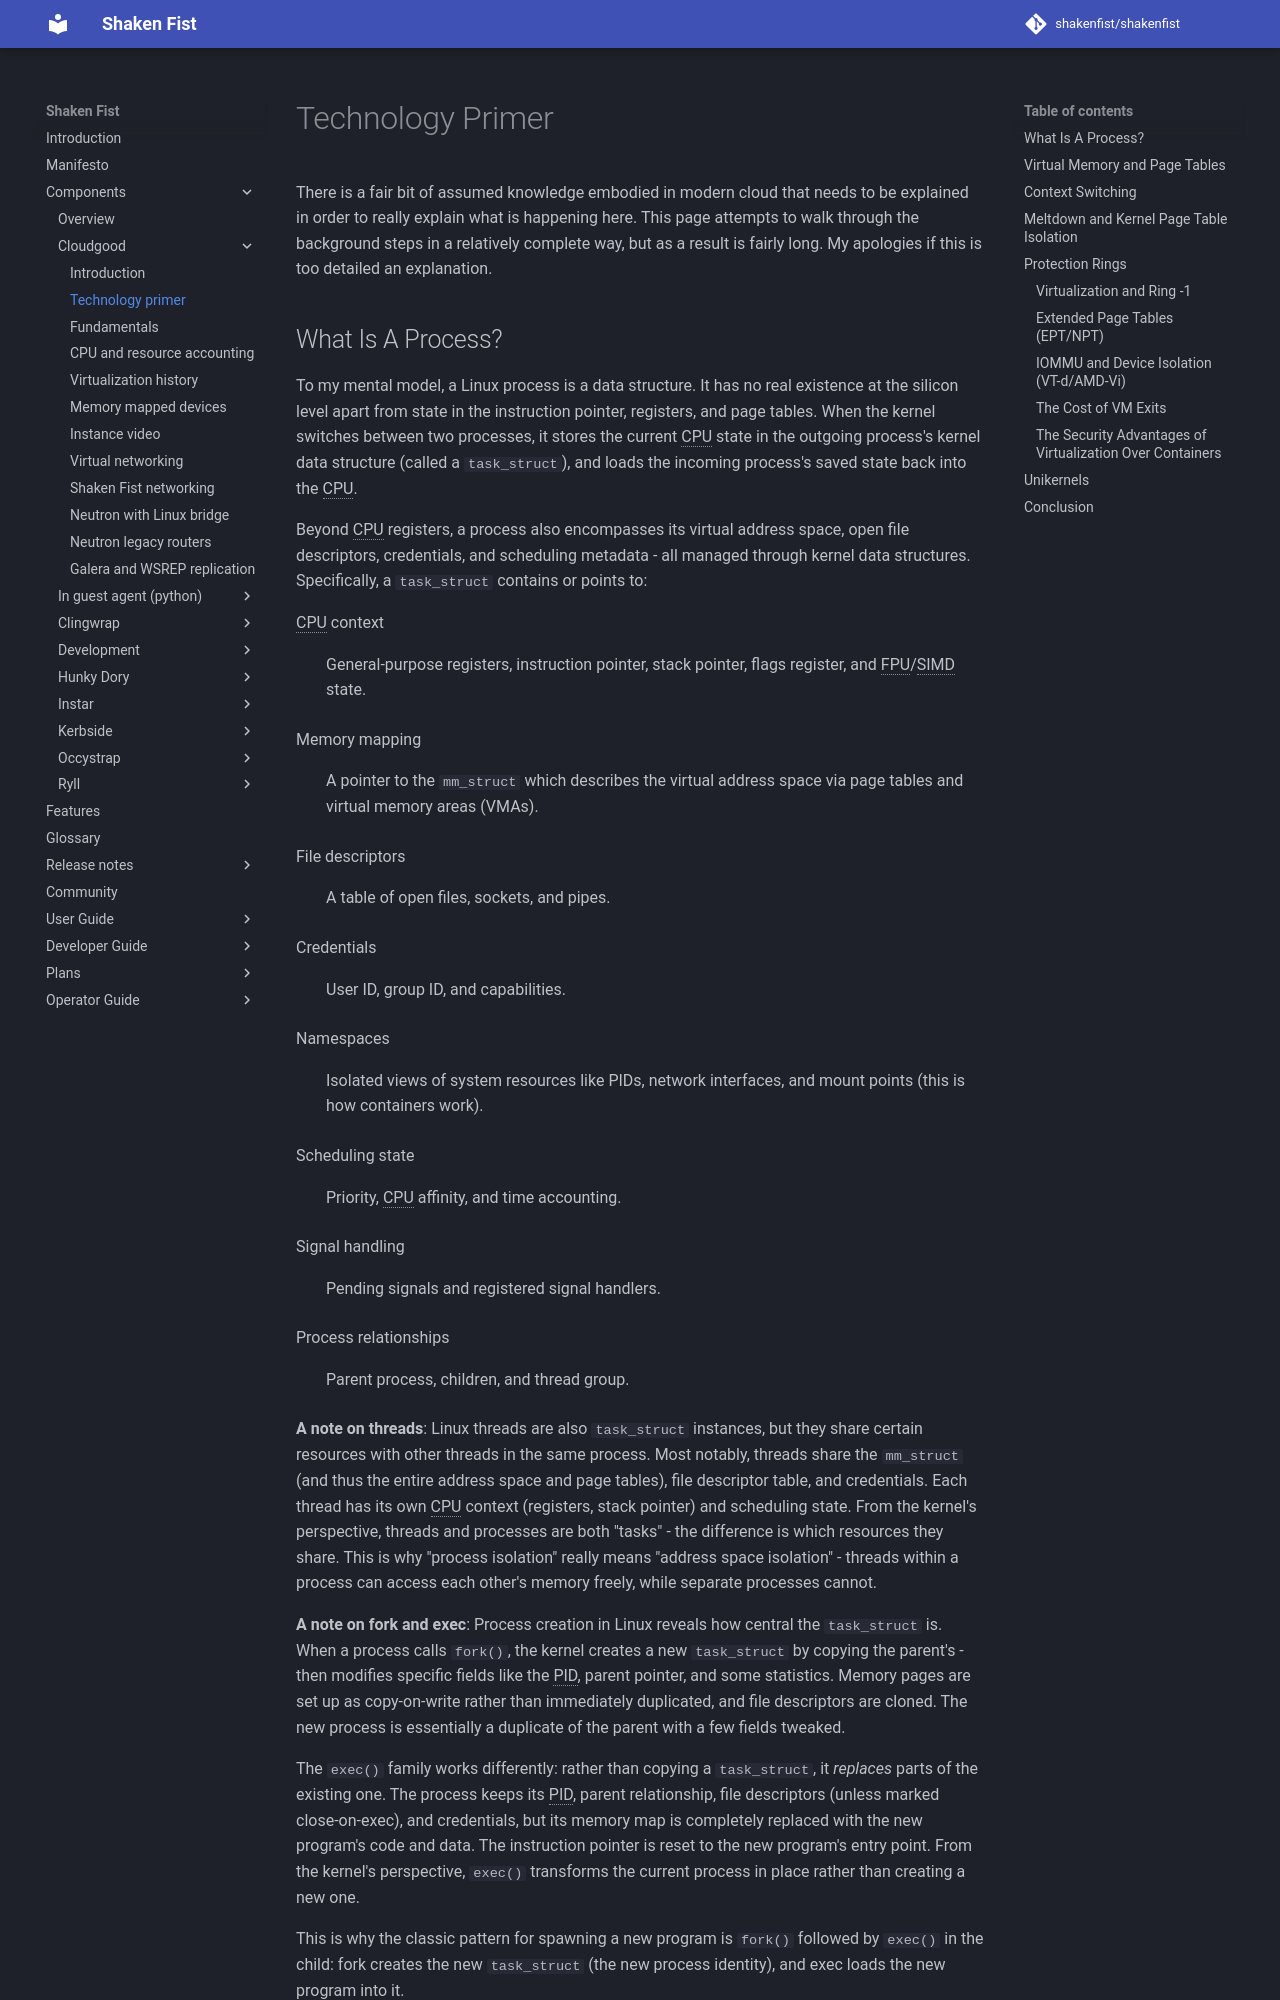

repository: shakenfist/shakenfist · page: components/cloudgood/technology-primer/index.html · generator: mkdocs

---
issue_repo: https://github.com/shakenfist/cloudgood
issue_path: docs/technology-primer.md
---

# Technology Primer

There is a fair bit of assumed knowledge embodied in modern cloud that
needs to be explained in order to really explain what is happening here. This page attempts to walk through the background steps in a relatively
complete way, but as a result is fairly long. My apologies if this is too
detailed an explanation.
